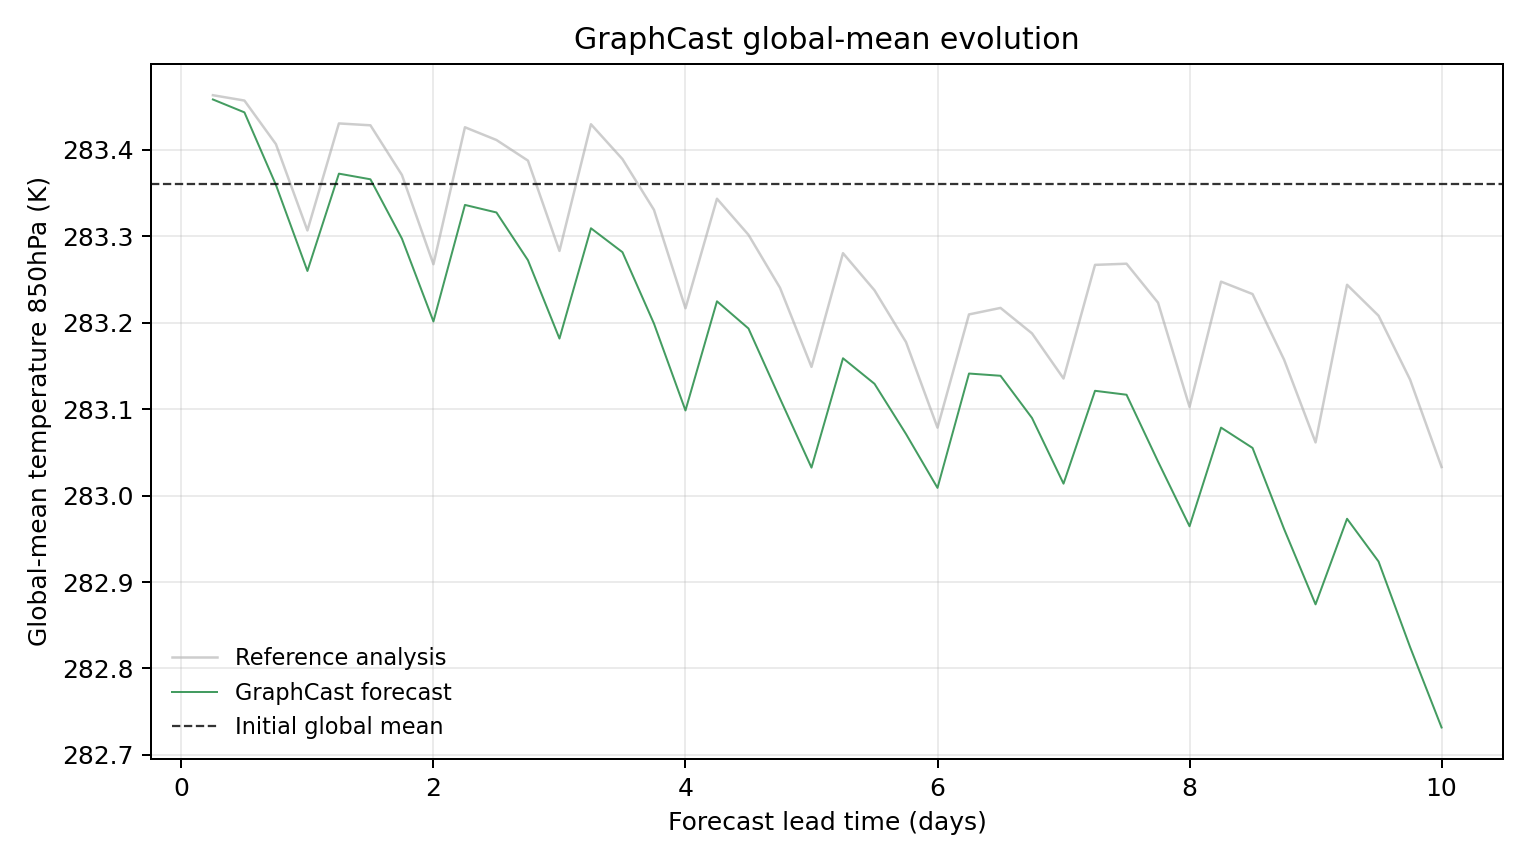

Values plotted in this chart, from the file beside it:
model, scenario, init_time, step, lead_hours, lead_day, global_mean_k, global_mean_anomaly_k, reference_global_mean_k, reference_global_mean_anomaly_k, initial_global_mean_k, metric_id, metric_variable, metric_level_hpa, reference
GraphCast, , 2023-08-22T06:00, 1, 6.0, 0.25, 283.5, 0.09766, 283.5, 0.1026, 283.4, temperature_850hPa, temperature, 850, ground_truth
GraphCast, , 2023-08-22T06:00, 2, 12.0, 0.5, 283.4, 0.08273, 283.5, 0.09641, 283.4, temperature_850hPa, temperature, 850, ground_truth
GraphCast, , 2023-08-22T06:00, 3, 18.0, 0.75, 283.4, -0.00119, 283.4, 0.04596, 283.4, temperature_850hPa, temperature, 850, ground_truth
GraphCast, , 2023-08-22T06:00, 4, 24.0, 1.0, 283.3, -0.1008, 283.3, -0.05392, 283.4, temperature_850hPa, temperature, 850, ground_truth
GraphCast, , 2023-08-22T06:00, 5, 30.0, 1.25, 283.4, 0.01181, 283.4, 0.06992, 283.4, temperature_850hPa, temperature, 850, ground_truth
GraphCast, , 2023-08-22T06:00, 6, 36.0, 1.5, 283.4, 0.00528, 283.4, 0.06775, 283.4, temperature_850hPa, temperature, 850, ground_truth
GraphCast, , 2023-08-22T06:00, 7, 42.0, 1.75, 283.3, -0.06342, 283.4, 0.01025, 283.4, temperature_850hPa, temperature, 850, ground_truth
GraphCast, , 2023-08-22T06:00, 8, 48.0, 2.0, 283.2, -0.1592, 283.3, -0.09305, 283.4, temperature_850hPa, temperature, 850, ground_truth
GraphCast, , 2023-08-22T06:00, 9, 54.0, 2.25, 283.3, -0.02438, 283.4, 0.06549, 283.4, temperature_850hPa, temperature, 850, ground_truth
GraphCast, , 2023-08-22T06:00, 10, 60.0, 2.5, 283.3, -0.03311, 283.4, 0.05075, 283.4, temperature_850hPa, temperature, 850, ground_truth
GraphCast, , 2023-08-22T06:00, 11, 66.0, 2.75, 283.3, -0.08838, 283.4, 0.02689, 283.4, temperature_850hPa, temperature, 850, ground_truth
GraphCast, , 2023-08-22T06:00, 12, 72.0, 3.0, 283.2, -0.179, 283.3, -0.07764, 283.4, temperature_850hPa, temperature, 850, ground_truth
GraphCast, , 2023-08-22T06:00, 13, 78.0, 3.25, 283.3, -0.05139, 283.4, 0.06897, 283.4, temperature_850hPa, temperature, 850, ground_truth
GraphCast, , 2023-08-22T06:00, 14, 84.0, 3.5, 283.3, -0.07907, 283.4, 0.02863, 283.4, temperature_850hPa, temperature, 850, ground_truth
GraphCast, , 2023-08-22T06:00, 15, 90.0, 3.75, 283.2, -0.1617, 283.3, -0.03009, 283.4, temperature_850hPa, temperature, 850, ground_truth
GraphCast, , 2023-08-22T06:00, 16, 96.0, 4.0, 283.1, -0.2622, 283.2, -0.144, 283.4, temperature_850hPa, temperature, 850, ground_truth
GraphCast, , 2023-08-22T06:00, 17, 102.0, 4.25, 283.2, -0.1359, 283.3, -0.01721, 283.4, temperature_850hPa, temperature, 850, ground_truth
GraphCast, , 2023-08-22T06:00, 18, 108.0, 4.5, 283.2, -0.1674, 283.3, -0.05896, 283.4, temperature_850hPa, temperature, 850, ground_truth
GraphCast, , 2023-08-22T06:00, 19, 114.0, 4.75, 283.1, -0.2484, 283.2, -0.1202, 283.4, temperature_850hPa, temperature, 850, ground_truth
GraphCast, , 2023-08-22T06:00, 20, 120.0, 5.0, 283, -0.3284, 283.1, -0.2118, 283.4, temperature_850hPa, temperature, 850, ground_truth
GraphCast, , 2023-08-22T06:00, 21, 126.0, 5.25, 283.2, -0.2018, 283.3, -0.08023, 283.4, temperature_850hPa, temperature, 850, ground_truth
GraphCast, , 2023-08-22T06:00, 22, 132.0, 5.5, 283.1, -0.2314, 283.2, -0.1232, 283.4, temperature_850hPa, temperature, 850, ground_truth
GraphCast, , 2023-08-22T06:00, 23, 138.0, 5.75, 283.1, -0.2894, 283.2, -0.1831, 283.4, temperature_850hPa, temperature, 850, ground_truth
GraphCast, , 2023-08-22T06:00, 24, 144.0, 6.0, 283, -0.3518, 283.1, -0.2821, 283.4, temperature_850hPa, temperature, 850, ground_truth
GraphCast, , 2023-08-22T06:00, 25, 150.0, 6.25, 283.1, -0.2195, 283.2, -0.1511, 283.4, temperature_850hPa, temperature, 850, ground_truth
GraphCast, , 2023-08-22T06:00, 26, 156.0, 6.5, 283.1, -0.2221, 283.2, -0.1436, 283.4, temperature_850hPa, temperature, 850, ground_truth
GraphCast, , 2023-08-22T06:00, 27, 162.0, 6.75, 283.1, -0.2709, 283.2, -0.173, 283.4, temperature_850hPa, temperature, 850, ground_truth
GraphCast, , 2023-08-22T06:00, 28, 168.0, 7.0, 283, -0.3469, 283.1, -0.2252, 283.4, temperature_850hPa, temperature, 850, ground_truth
GraphCast, , 2023-08-22T06:00, 29, 174.0, 7.25, 283.1, -0.2395, 283.3, -0.09375, 283.4, temperature_850hPa, temperature, 850, ground_truth
GraphCast, , 2023-08-22T06:00, 30, 180.0, 7.5, 283.1, -0.244, 283.3, -0.09241, 283.4, temperature_850hPa, temperature, 850, ground_truth
GraphCast, , 2023-08-22T06:00, 31, 186.0, 7.75, 283, -0.3213, 283.2, -0.1375, 283.4, temperature_850hPa, temperature, 850, ground_truth
GraphCast, , 2023-08-22T06:00, 32, 192.0, 8.0, 283, -0.3962, 283.1, -0.2581, 283.4, temperature_850hPa, temperature, 850, ground_truth
GraphCast, , 2023-08-22T06:00, 33, 198.0, 8.25, 283.1, -0.282, 283.2, -0.1132, 283.4, temperature_850hPa, temperature, 850, ground_truth
GraphCast, , 2023-08-22T06:00, 34, 204.0, 8.5, 283.1, -0.3056, 283.2, -0.1275, 283.4, temperature_850hPa, temperature, 850, ground_truth
GraphCast, , 2023-08-22T06:00, 35, 210.0, 8.75, 283, -0.3993, 283.2, -0.2034, 283.4, temperature_850hPa, temperature, 850, ground_truth
GraphCast, , 2023-08-22T06:00, 36, 216.0, 9.0, 282.9, -0.4866, 283.1, -0.2992, 283.4, temperature_850hPa, temperature, 850, ground_truth
GraphCast, , 2023-08-22T06:00, 37, 222.0, 9.25, 283, -0.3875, 283.2, -0.1168, 283.4, temperature_850hPa, temperature, 850, ground_truth
GraphCast, , 2023-08-22T06:00, 38, 228.0, 9.5, 282.9, -0.437, 283.2, -0.1526, 283.4, temperature_850hPa, temperature, 850, ground_truth
GraphCast, , 2023-08-22T06:00, 39, 234.0, 9.75, 282.8, -0.5359, 283.1, -0.2265, 283.4, temperature_850hPa, temperature, 850, ground_truth
GraphCast, , 2023-08-22T06:00, 40, 240.0, 10.0, 282.7, -0.6291, 283, -0.3277, 283.4, temperature_850hPa, temperature, 850, ground_truth
